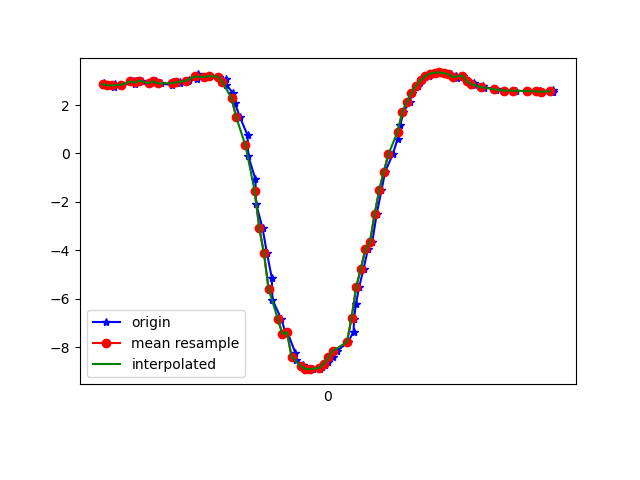

Data behind this chart, as committed beside it:
1618852036180, 1547732005030902, 2.8329644, -3.0100982, 8.885586
1618852036185, 1547732024261672, 2.896, -3.04, 8.855
1618852036217, 1547732043492442, 2.809, -3.087, 8.867
1618852036230, 1547732062723212, 2.748, -2.331, 9.114
1618852036234, 1547732081953982, 2.881, -2.961, 8.887
1618852036264, 1547732101184752, 2.835, -3.332, 8.769
1618852036314, 1547732120415522, 2.96, -3.439, 8.686
1618852036317, 1547732139646292, 2.992, -3.455, 8.669
1618852036320, 1547732158877062, 2.879, -3.509, 8.686
1618852036323, 1547732178107832, 2.987, -3.656, 8.588
1618852036352, 1547732197338602, 3.008, -3.69, 8.566
1618852036382, 1547732216569372, 2.9, -3.732, 8.585
1618852036385, 1547732235800142, 2.902, -3.912, 8.504
1618852036412, 1547732255030912, 2.978, -3.944, 8.463
1618852036432, 1547732274397979, 2.895, -3.954, 8.487
1618852036482, 1547732293628749, 2.826, -4.072, 8.454
1618852036485, 1547732312859519, 2.934, -4.109, 8.399
1618852036489, 1547732332090289, 2.953, -4.098, 8.398
1618852036515, 1547732351321059, 2.928, -4.107, 8.402
1618852036518, 1547732370551829, 2.948, -4.116, 8.391
1618852036552, 1547732389782599, 2.983, -4.127, 8.373
1618852036555, 1547732409013369, 3.022, -4.134, 8.356
1618852036591, 1547732428244139, 3.064, -4.137, 8.339
1618852036595, 1547732447474909, 3.297, -3.587, 8.503
1618852036639, 1547732466705679, 3.162, -4.181, 8.28
1618852036643, 1547732485936449, 3.193, -4.257, 8.23
1618852036646, 1547732505167219, 3.197, -4.378, 8.164
1618852036683, 1547732524397989, 3.172, -4.534, 8.088
1618852036715, 1547732543628759, 3.066, -4.719, 8.023
1618852036717, 1547732562859529, 2.832, -4.887, 8.009
1618852036747, 1547732582090299, 2.484, -5.004, 8.052
1618852036755, 1547732601321069, 2.064, -5.056, 8.137
1618852036776, 1547732620551839, 1.492, -5.105, 8.231
1618852036809, 1547732639782609, 0.7603, -5.129, 8.316
1618852036812, 1547732659013379, -0.1001, -5.077, 8.382
1618852036843, 1547732678244149, -1.061, -4.941, 8.397
1618852036846, 1547732697474919, -2.071, -4.73, 8.329
1618852036874, 1547732716705689, -3.087, -4.442, 8.171
1618852036893, 1547732735936459, -4.113, -4.121, 7.883
1618852036914, 1547732755167229, -5.128, -3.77, 7.452
1618852036917, 1547732774397999, -6.051, -3.427, 6.905
1618852036955, 1547732793628769, -6.828, -3.154, 6.282
1618852036975, 1547732812859539, -7.451, -2.969, 5.632
1618852036982, 1547732832090309, -7.39, -3.178, 5.597
1618852037017, 1547732851321079, -8.248, -2.817, 4.48
1618852037019, 1547732870551849, -8.547, -2.689, 3.97
1618852037049, 1547732889782619, -8.733, -2.595, 3.612
1618852037053, 1547732909013389, -8.849, -2.516, 3.377
1618852037071, 1547732928244159, -8.907, -2.459, 3.266
1618852037093, 1547732947474929, -8.913, -2.417, 3.279
1618852037122, 1547732966705699, -8.889, -2.353, 3.389
1618852037131, 1547732985936469, -8.838, -2.262, 3.578
1618852037143, 1547733005167239, -8.749, -2.172, 3.843
1618852037159, 1547733024398009, -8.612, -2.072, 4.193
1618852037179, 1547733043628779, -8.418, -1.948, 4.624
1618852037199, 1547733062859549, -8.148, -1.828, 5.128
1618852037245, 1547733082090319, -7.796, -1.722, 5.684
1618852037269, 1547733101321089, -7.364, -1.628, 6.258
1618852037271, 1547733120551859, -6.84, -1.584, 6.836
1618852037279, 1547733139782629, -6.219, -1.633, 7.396
1618852037293, 1547733159013399, -5.528, -1.721, 7.907
... 43 more rows
